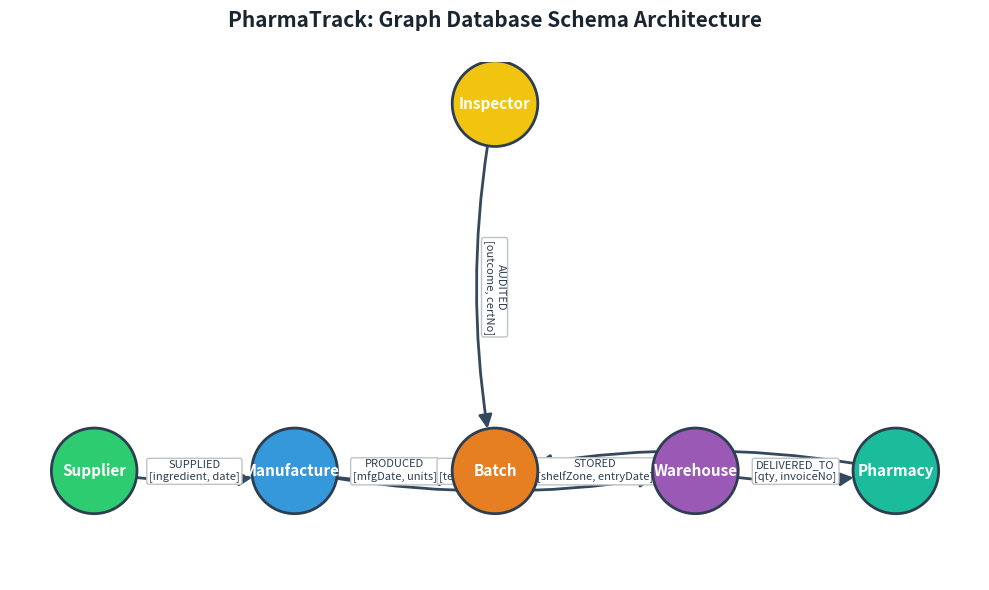
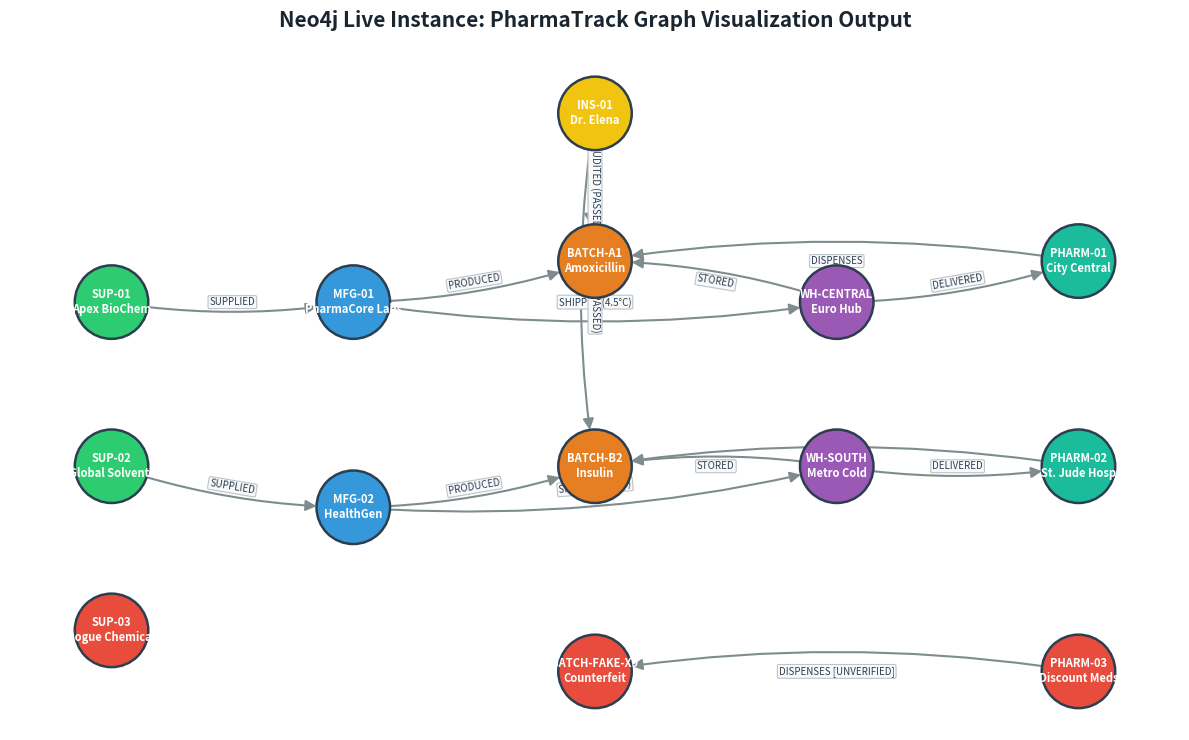
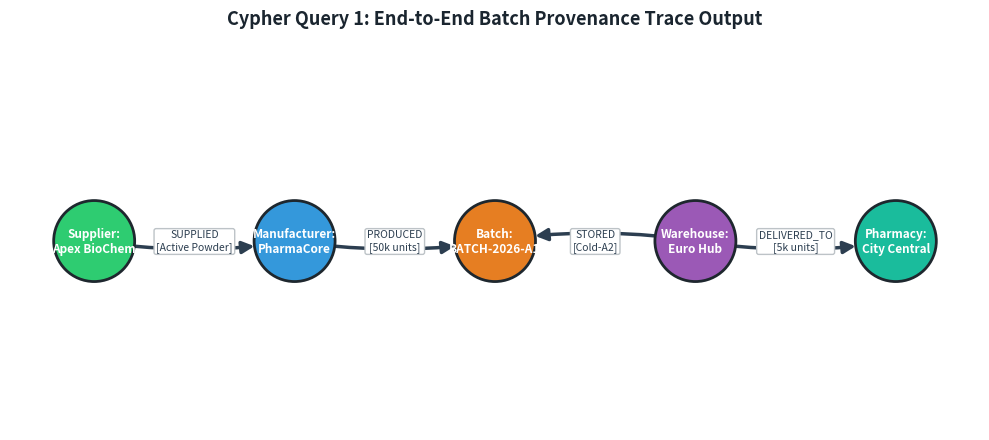

The script that saved these images, in order:
import matplotlib
matplotlib.use('Agg')
import matplotlib.pyplot as plt
import networkx as nx
import os

output_dir = r"C:\Users\as174\OneDrive\Desktop\mini_project_adb\pharmatrack-neo4j\diagrams"
os.makedirs(output_dir, exist_ok=True)

# -------------------------------------------------------------
# DIAGRAM 1: GRAPH SCHEMA / DATA MODEL
# -------------------------------------------------------------
fig, ax = plt.subplots(figsize=(10, 6), dpi=300)
G_schema = nx.DiGraph()

nodes_schema = {
    "Supplier": {"color": "#2ecc71", "pos": (0, 2)},
    "Manufacturer": {"color": "#3498db", "pos": (2.5, 2)},
    "Batch": {"color": "#e67e22", "pos": (5, 2)},
    "Inspector": {"color": "#f1c40f", "pos": (5, 3.8)},
    "Warehouse": {"color": "#9b59b6", "pos": (7.5, 2)},
    "Pharmacy": {"color": "#1abc9c", "pos": (10, 2)},
}

for node, data in nodes_schema.items():
    G_schema.add_node(node)

schema_edges = [
    ("Supplier", "Manufacturer", "SUPPLIED\n[ingredient, date]"),
    ("Manufacturer", "Batch", "PRODUCED\n[mfgDate, units]"),
    ("Manufacturer", "Warehouse", "SHIPPED\n[tempCelsius, carrier]"),
    ("Warehouse", "Batch", "STORED\n[shelfZone, entryDate]"),
    ("Warehouse", "Pharmacy", "DELIVERED_TO\n[qty, invoiceNo]"),
    ("Pharmacy", "Batch", "DISPENSES\n[batchId]"),
    ("Inspector", "Batch", "AUDITED\n[outcome, certNo]"),
]

for u, v, lbl in schema_edges:
    G_schema.add_edge(u, v, label=lbl)

pos = {n: d["pos"] for n, d in nodes_schema.items()}
node_colors = [nodes_schema[n]["color"] for n in G_schema.nodes()]

nx.draw_networkx_nodes(G_schema, pos, node_color=node_colors, node_size=3800, edgecolors="#2c3e50", linewidths=2, ax=ax)
nx.draw_networkx_labels(G_schema, pos, font_size=11, font_family="sans-serif", font_weight="bold", font_color="#ffffff", ax=ax)

# Draw curved edges
edge_list = list(G_schema.edges())
nx.draw_networkx_edges(G_schema, pos, edgelist=edge_list, edge_color="#34495e", arrowsize=20, arrowstyle="-|>", node_size=3800, width=2, connectionstyle="arc3,rad=0.1", ax=ax)

# Edge labels
edge_labels = {(u, v): d["label"] for u, v, d in G_schema.edges(data=True)}
nx.draw_networkx_edge_labels(G_schema, pos, edge_labels=edge_labels, font_size=8, font_family="sans-serif", font_color="#2c3e50", bbox=dict(boxstyle="round,pad=0.2", fc="#ffffff", ec="#bdc3c7", lw=1))

ax.set_title("PharmaTrack: Graph Database Schema Architecture", fontsize=15, fontweight="bold", pad=25, color="#1a252f")
ax.axis("off")
plt.tight_layout()
schema_path = os.path.join(output_dir, "graph_schema.png")
plt.savefig(schema_path, bbox_inches="tight")
plt.close()
print("Saved schema diagram to:", schema_path)

# -------------------------------------------------------------
# DIAGRAM 2: FULL SEEDED GRAPH NETWORK
# -------------------------------------------------------------
fig, ax = plt.subplots(figsize=(12, 7.5), dpi=300)
G_full = nx.DiGraph()

full_nodes = {
    # Suppliers
    "SUP-01\nApex BioChem": {"type": "Supplier", "color": "#2ecc71", "pos": (0, 3.5)},
    "SUP-02\nGlobal Solvents": {"type": "Supplier", "color": "#2ecc71", "pos": (0, 1.5)},
    "SUP-03\nRogue Chemical": {"type": "Supplier", "color": "#e74c3c", "pos": (0, -0.5)},
    # Manufacturers
    "MFG-01\nPharmaCore Labs": {"type": "Manufacturer", "color": "#3498db", "pos": (3, 3.5)},
    "MFG-02\nHealthGen": {"type": "Manufacturer", "color": "#3498db", "pos": (3, 1.0)},
    # Batches
    "BATCH-A1\nAmoxicillin": {"type": "Batch", "color": "#e67e22", "pos": (6, 4.0)},
    "BATCH-B2\nInsulin": {"type": "Batch", "color": "#e67e22", "pos": (6, 1.5)},
    "BATCH-FAKE-X9\nCounterfeit": {"type": "Batch", "color": "#e74c3c", "pos": (6, -1.0)},
    # Inspector
    "INS-01\nDr. Elena": {"type": "Inspector", "color": "#f1c40f", "pos": (6, 5.8)},
    # Warehouses
    "WH-CENTRAL\nEuro Hub": {"type": "Warehouse", "color": "#9b59b6", "pos": (9, 3.5)},
    "WH-SOUTH\nMetro Cold": {"type": "Warehouse", "color": "#9b59b6", "pos": (9, 1.5)},
    # Pharmacies
    "PHARM-01\nCity Central": {"type": "Pharmacy", "color": "#1abc9c", "pos": (12, 4.0)},
    "PHARM-02\nSt. Jude Hosp": {"type": "Pharmacy", "color": "#1abc9c", "pos": (12, 1.5)},
    "PHARM-03\nDiscount Meds": {"type": "Pharmacy", "color": "#e74c3c", "pos": (12, -1.0)},
}

for n, d in full_nodes.items():
    G_full.add_node(n, **d)

full_edges = [
    ("SUP-01\nApex BioChem", "MFG-01\nPharmaCore Labs", "SUPPLIED"),
    ("SUP-02\nGlobal Solvents", "MFG-02\nHealthGen", "SUPPLIED"),
    ("MFG-01\nPharmaCore Labs", "BATCH-A1\nAmoxicillin", "PRODUCED"),
    ("MFG-02\nHealthGen", "BATCH-B2\nInsulin", "PRODUCED"),
    ("MFG-01\nPharmaCore Labs", "WH-CENTRAL\nEuro Hub", "SHIPPED (4.5°C)"),
    ("MFG-02\nHealthGen", "WH-SOUTH\nMetro Cold", "SHIPPED (3.8°C)"),
    ("WH-CENTRAL\nEuro Hub", "BATCH-A1\nAmoxicillin", "STORED"),
    ("WH-SOUTH\nMetro Cold", "BATCH-B2\nInsulin", "STORED"),
    ("WH-CENTRAL\nEuro Hub", "PHARM-01\nCity Central", "DELIVERED"),
    ("WH-SOUTH\nMetro Cold", "PHARM-02\nSt. Jude Hosp", "DELIVERED"),
    ("PHARM-01\nCity Central", "BATCH-A1\nAmoxicillin", "DISPENSES"),
    ("PHARM-02\nSt. Jude Hosp", "BATCH-B2\nInsulin", "DISPENSES"),
    ("PHARM-03\nDiscount Meds", "BATCH-FAKE-X9\nCounterfeit", "DISPENSES [UNVERIFIED]"),
    ("INS-01\nDr. Elena", "BATCH-A1\nAmoxicillin", "AUDITED (PASSED)"),
    ("INS-01\nDr. Elena", "BATCH-B2\nInsulin", "AUDITED (PASSED)"),
]

for u, v, lbl in full_edges:
    G_full.add_edge(u, v, label=lbl)

pos_full = {n: d["pos"] for n, d in full_nodes.items()}
colors_full = [d["color"] for n, d in full_nodes.items()]

nx.draw_networkx_nodes(G_full, pos_full, node_color=colors_full, node_size=2800, edgecolors="#2c3e50", linewidths=1.8, ax=ax)
nx.draw_networkx_labels(G_full, pos_full, font_size=8, font_family="sans-serif", font_weight="bold", font_color="#ffffff", ax=ax)

nx.draw_networkx_edges(G_full, pos_full, edge_color="#7f8c8d", arrowsize=16, arrowstyle="-|>", node_size=2800, width=1.5, connectionstyle="arc3,rad=0.08", ax=ax)
edge_labels_full = {(u, v): d["label"] for u, v, d in G_full.edges(data=True)}
nx.draw_networkx_edge_labels(G_full, pos_full, edge_labels=edge_labels_full, font_size=7, font_family="sans-serif", font_color="#2c3e50", bbox=dict(boxstyle="round,pad=0.15", fc="#f8f9fa", ec="#bdc3c7", lw=0.8))

ax.set_title("Neo4j Live Instance: PharmaTrack Graph Visualization Output", fontsize=15, fontweight="bold", pad=20, color="#1a252f")
ax.axis("off")
plt.tight_layout()
network_path = os.path.join(output_dir, "full_graph_network.png")
plt.savefig(network_path, bbox_inches="tight")
plt.close()
print("Saved full network diagram to:", network_path)

# -------------------------------------------------------------
# DIAGRAM 3: PROVENANCE TRACE (QUERY 1 RESULT)
# -------------------------------------------------------------
fig, ax = plt.subplots(figsize=(10, 4.5), dpi=300)
G_trace = nx.DiGraph()

trace_nodes = {
    "Supplier:\nApex BioChem": {"pos": (0, 1), "color": "#2ecc71"},
    "Manufacturer:\nPharmaCore": {"pos": (2.5, 1), "color": "#3498db"},
    "Batch:\nBATCH-2026-A1": {"pos": (5, 1), "color": "#e67e22"},
    "Warehouse:\nEuro Hub": {"pos": (7.5, 1), "color": "#9b59b6"},
    "Pharmacy:\nCity Central": {"pos": (10, 1), "color": "#1abc9c"},
}

for n, d in trace_nodes.items():
    G_trace.add_node(n, **d)

trace_edges = [
    ("Supplier:\nApex BioChem", "Manufacturer:\nPharmaCore", "SUPPLIED\n[Active Powder]"),
    ("Manufacturer:\nPharmaCore", "Batch:\nBATCH-2026-A1", "PRODUCED\n[50k units]"),
    ("Warehouse:\nEuro Hub", "Batch:\nBATCH-2026-A1", "STORED\n[Cold-A2]"),
    ("Warehouse:\nEuro Hub", "Pharmacy:\nCity Central", "DELIVERED_TO\n[5k units]"),
]

for u, v, lbl in trace_edges:
    G_trace.add_edge(u, v, label=lbl)

pos_trace = {n: d["pos"] for n, d in trace_nodes.items()}
colors_trace = [d["color"] for n, d in trace_nodes.items()]

nx.draw_networkx_nodes(G_trace, pos_trace, node_color=colors_trace, node_size=3400, edgecolors="#1e272e", linewidths=2, ax=ax)
nx.draw_networkx_labels(G_trace, pos_trace, font_size=8.5, font_family="sans-serif", font_weight="bold", font_color="#ffffff", ax=ax)
nx.draw_networkx_edges(G_trace, pos_trace, edge_color="#2c3e50", arrowsize=18, arrowstyle="-|>", node_size=3400, width=2.5, connectionstyle="arc3,rad=0.08", ax=ax)

edge_labels_trace = {(u, v): d["label"] for u, v, d in G_trace.edges(data=True)}
nx.draw_networkx_edge_labels(G_trace, pos_trace, edge_labels=edge_labels_trace, font_size=7.5, font_color="#2c3e50", bbox=dict(boxstyle="round,pad=0.2", fc="#ffffff", ec="#bdc3c7", lw=1))

ax.set_title("Cypher Query 1: End-to-End Batch Provenance Trace Output", fontsize=13, fontweight="bold", pad=20, color="#1a252f")
ax.axis("off")
plt.tight_layout()
trace_path = os.path.join(output_dir, "provenance_trace.png")
plt.savefig(trace_path, bbox_inches="tight")
plt.close()
print("Saved provenance trace diagram to:", trace_path)
